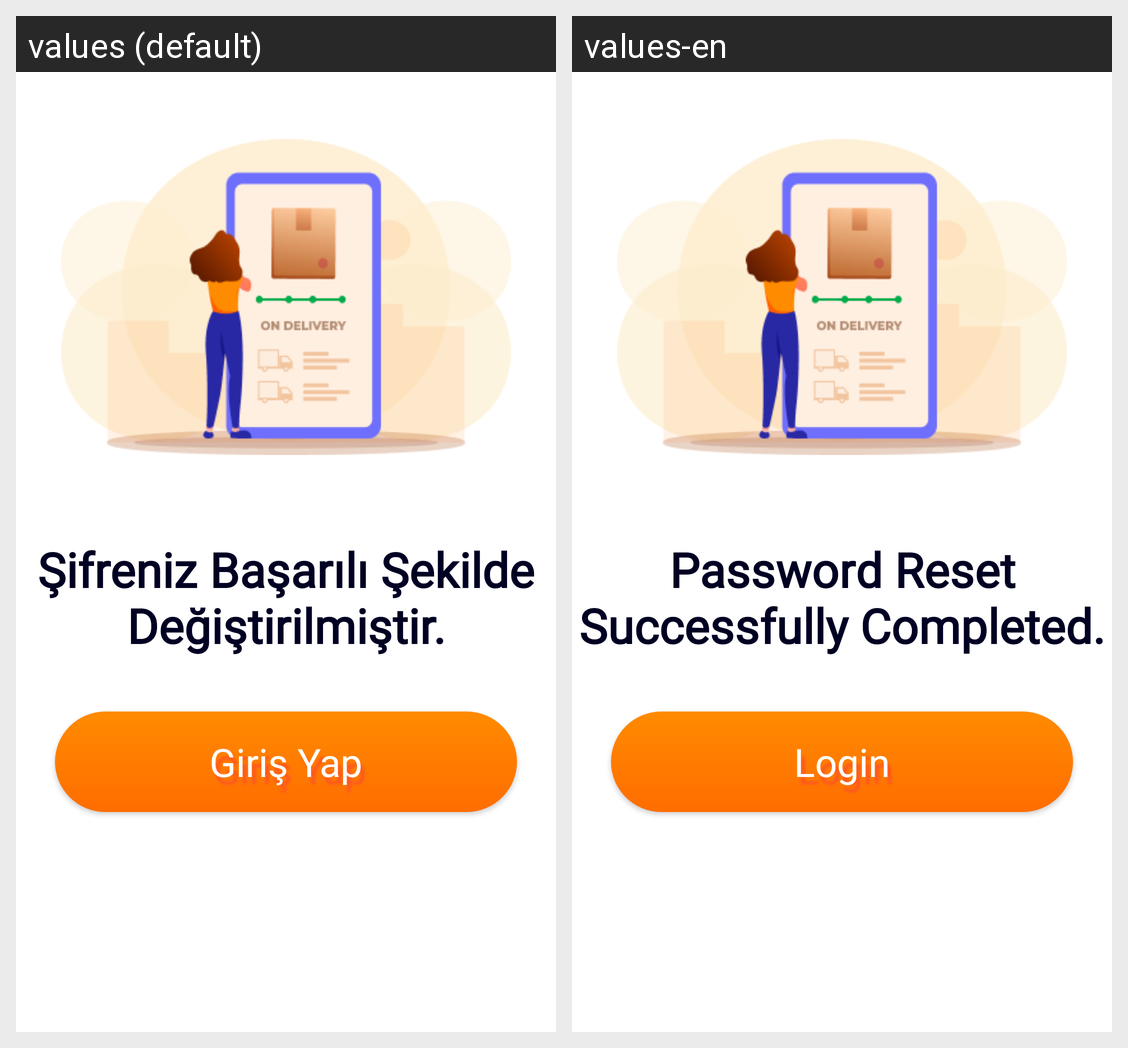

The same Android screen rendered under two of its app's locales, left to right. List the strings drawn on it with the default value and each locale's translation.
Android screen res/layout/activity_password_reset_4.xml rendered under 2 locales, left to right: values (default), values-en. Device: Nexus 5 (rendered at 1080×1920; each locale shown at half size, 540×960, under a caption strip naming it); theme Theme.GelKurye.
Strings drawn on this screen, with the default value and each locale's value (text and hints the layout hard-codes, and strings that could not be matched under every locale, appear in the picture but are not listed):

reset_success
  values: Şifreniz Başarılı Şekilde Değiştirilmiştir.
  values-en: Password Reset Successfully Completed.

button_login
  values: Giriş Yap
  values-en: Login
